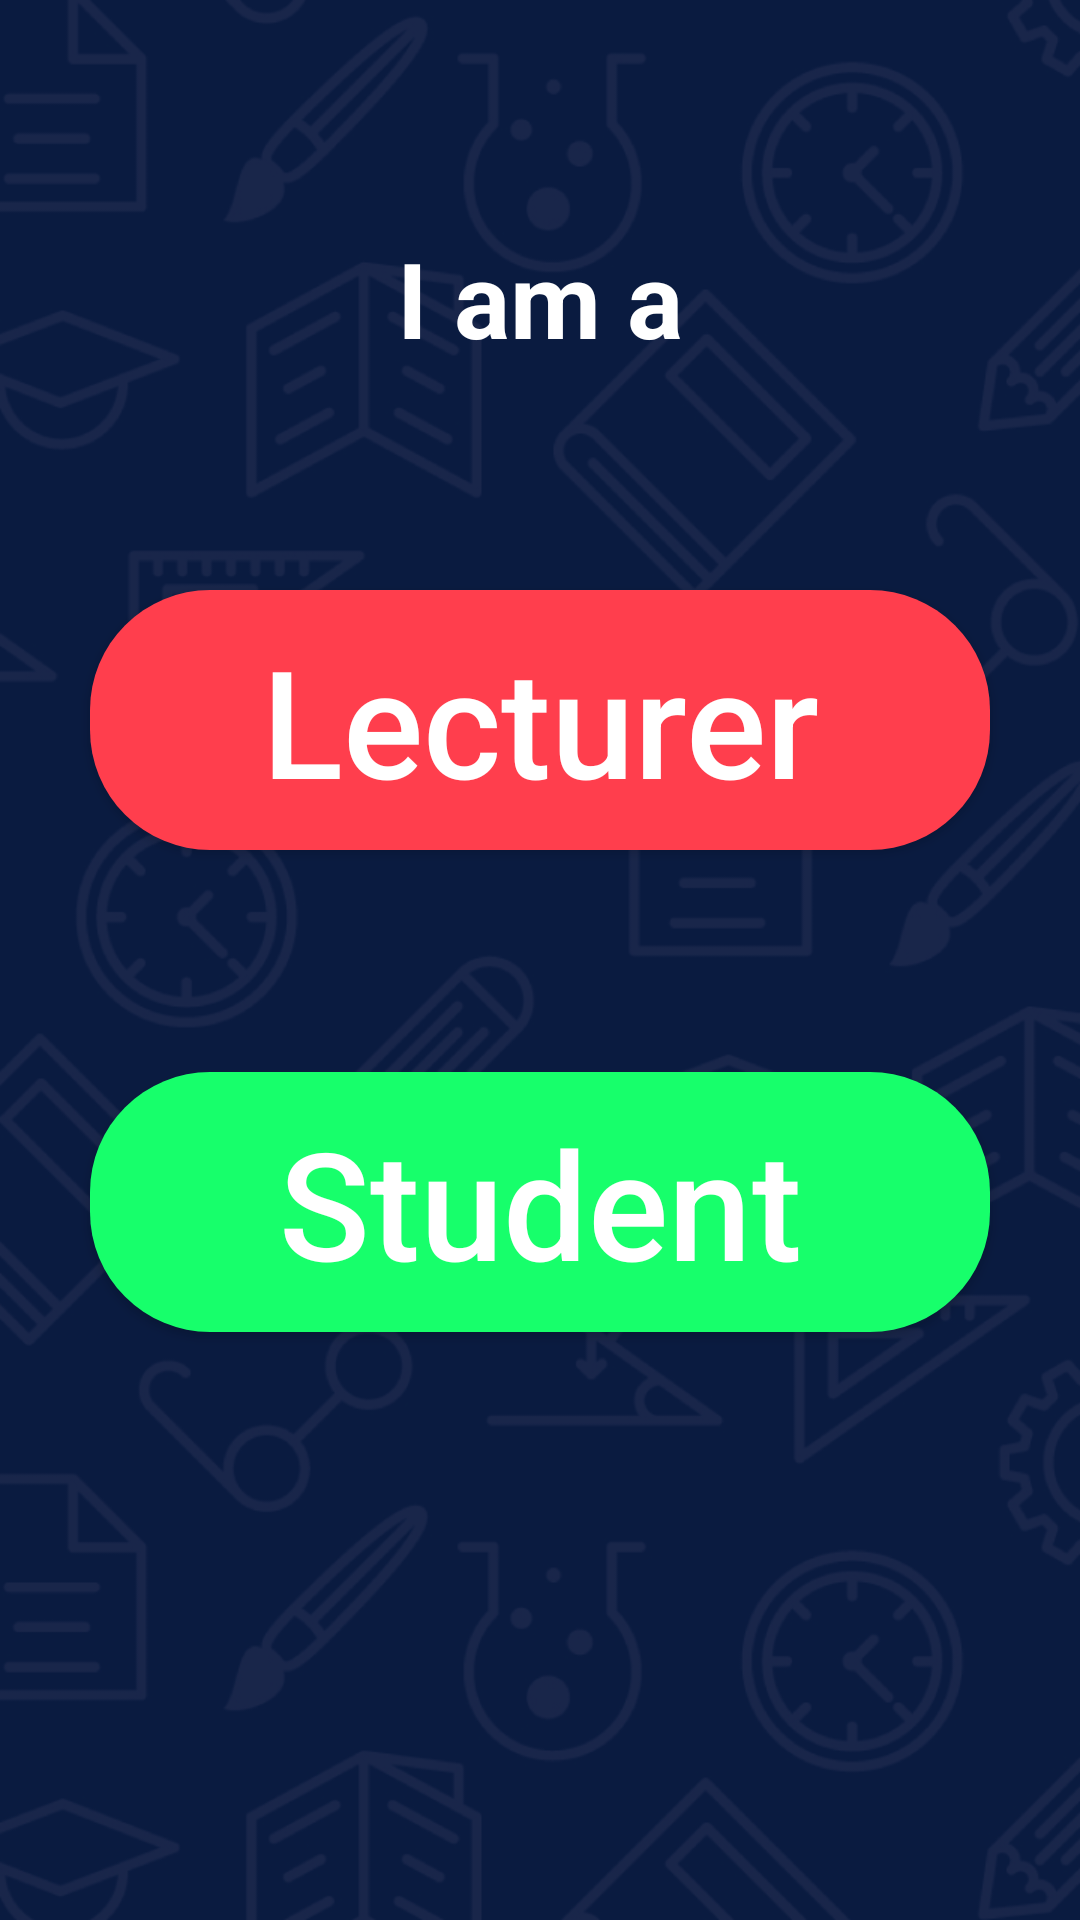

Produce the Android XML layout that renders to this screen, including the resource entries it uses.
<!-- AndroidManifest.xml: application theme AppTheme -->
<!-- res/layout/activity_welcome.xml -->
<?xml version="1.0" encoding="utf-8"?>
<RelativeLayout xmlns:android="http://schemas.android.com/apk/res/android"
    xmlns:tools="http://schemas.android.com/tools"
    android:layout_width="match_parent"
    android:layout_height="match_parent"
    xmlns:app="http://schemas.android.com/apk/res-auto"
    tools:context="com.buttercell.survy.Welcome"
    android:background="@drawable/bg">


    <TextView
        android:id="@+id/textView"
        android:layout_width="wrap_content"
        android:layout_height="wrap_content"
        android:layout_alignParentTop="true"
        android:layout_centerHorizontal="true"
        android:layout_marginTop="76dp"
        android:text="I am a"
        android:textColor="@color/colorWhite"
        android:textSize="35sp"
        android:textStyle="bold" />


    <Button
        android:id="@+id/lblTeacher"
        android:layout_width="match_parent"
        android:layout_height="wrap_content"
        android:layout_marginLeft="30dp"
        android:layout_marginRight="30dp"
        android:layout_below="@+id/textView"
        android:layout_centerHorizontal="true"
        android:layout_marginTop="74dp"
        android:text="Lecturer"
        android:textAllCaps="false"
        android:padding="10dp"
        android:background="@drawable/button_red"
        android:textColor="@color/colorWhite"
        android:textSize="50sp"
        />


    <Button
        android:id="@+id/lblStudent"
        android:layout_width="match_parent"
        android:layout_height="wrap_content"
        android:layout_marginLeft="30dp"
        android:layout_marginRight="30dp"
        android:layout_below="@+id/lblTeacher"
        android:layout_centerHorizontal="true"
        android:layout_marginTop="74dp"
        android:text="Student"
        android:textAllCaps="false"
        android:padding="10dp"
        android:background="@drawable/button_green"
        android:textColor="@color/colorWhite"
        android:textSize="50sp"
        />




</RelativeLayout>
<!-- resources referenced by this layout -->
<resources>
  <color name="colorWhite">#FFFFFF</color>
  <!-- drawable bg: png bitmap (drawable, 169253 bytes) -->
  <!-- drawable button_green (drawable) -->
  <?xml version="1.0" encoding="utf-8"?>
  <selector xmlns:android="http://schemas.android.com/apk/res/android" >
  
      <item android:state_pressed="true" >
          <shape android:shape="rectangle"  >
              <corners android:radius="40dip" />
              <solid android:color="@color/colorAccentDark"/>
               </shape>
      </item>
      <item android:state_focused="true">
          <shape android:shape="rectangle"  >
              <corners android:radius="40dip" />
              <solid android:color="@color/colorAccent"/>
          </shape>
      </item>
      <item >
          <shape android:shape="rectangle"  >
              <corners android:radius="40dip" />
              <solid android:color="@color/colorAccent"/>
          </shape>
      </item>
  
  </selector>
  <!-- drawable button_red (drawable) -->
  <?xml version="1.0" encoding="utf-8"?>
  <selector xmlns:android="http://schemas.android.com/apk/res/android" >
  
      <item android:state_pressed="true" >
          <shape android:shape="rectangle"  >
              <corners android:radius="40dip" />
              <solid android:color="@color/colorRedDark"/>
               </shape>
      </item>
      <item android:state_focused="true">
          <shape android:shape="rectangle"  >
              <corners android:radius="40dip" />
              <solid android:color="@color/colorRed"/>
          </shape>
      </item>
      <item >
          <shape android:shape="rectangle"  >
              <corners android:radius="40dip" />
              <solid android:color="@color/colorRed"/>
          </shape>
      </item>
  
  </selector>
  <style name="AppTheme" parent="Theme.AppCompat.Light.NoActionBar">
          
          <item name="colorPrimary">@color/colorPrimary</item>
          <item name="colorPrimaryDark">@color/colorPrimaryDark</item>
          <item name="colorAccent">@color/colorAccent</item>
          <item name="android:windowDisablePreview">true</item>
          <item name="android:statusBarColor">@color/colorPrimary</item>
          <item name="android:navigationBarColor">@color/colorPrimary</item>
      </style>
  <color name="colorAccentDark">#16DB58</color>
  <color name="colorAccent">#17FF6B</color>
  <color name="colorRedDark">#E5394E</color>
  <color name="colorRed">#FF3E4D</color>
  <color name="colorPrimary">#071A52</color>
  <color name="colorPrimaryDark">#05133B</color>
</resources>
